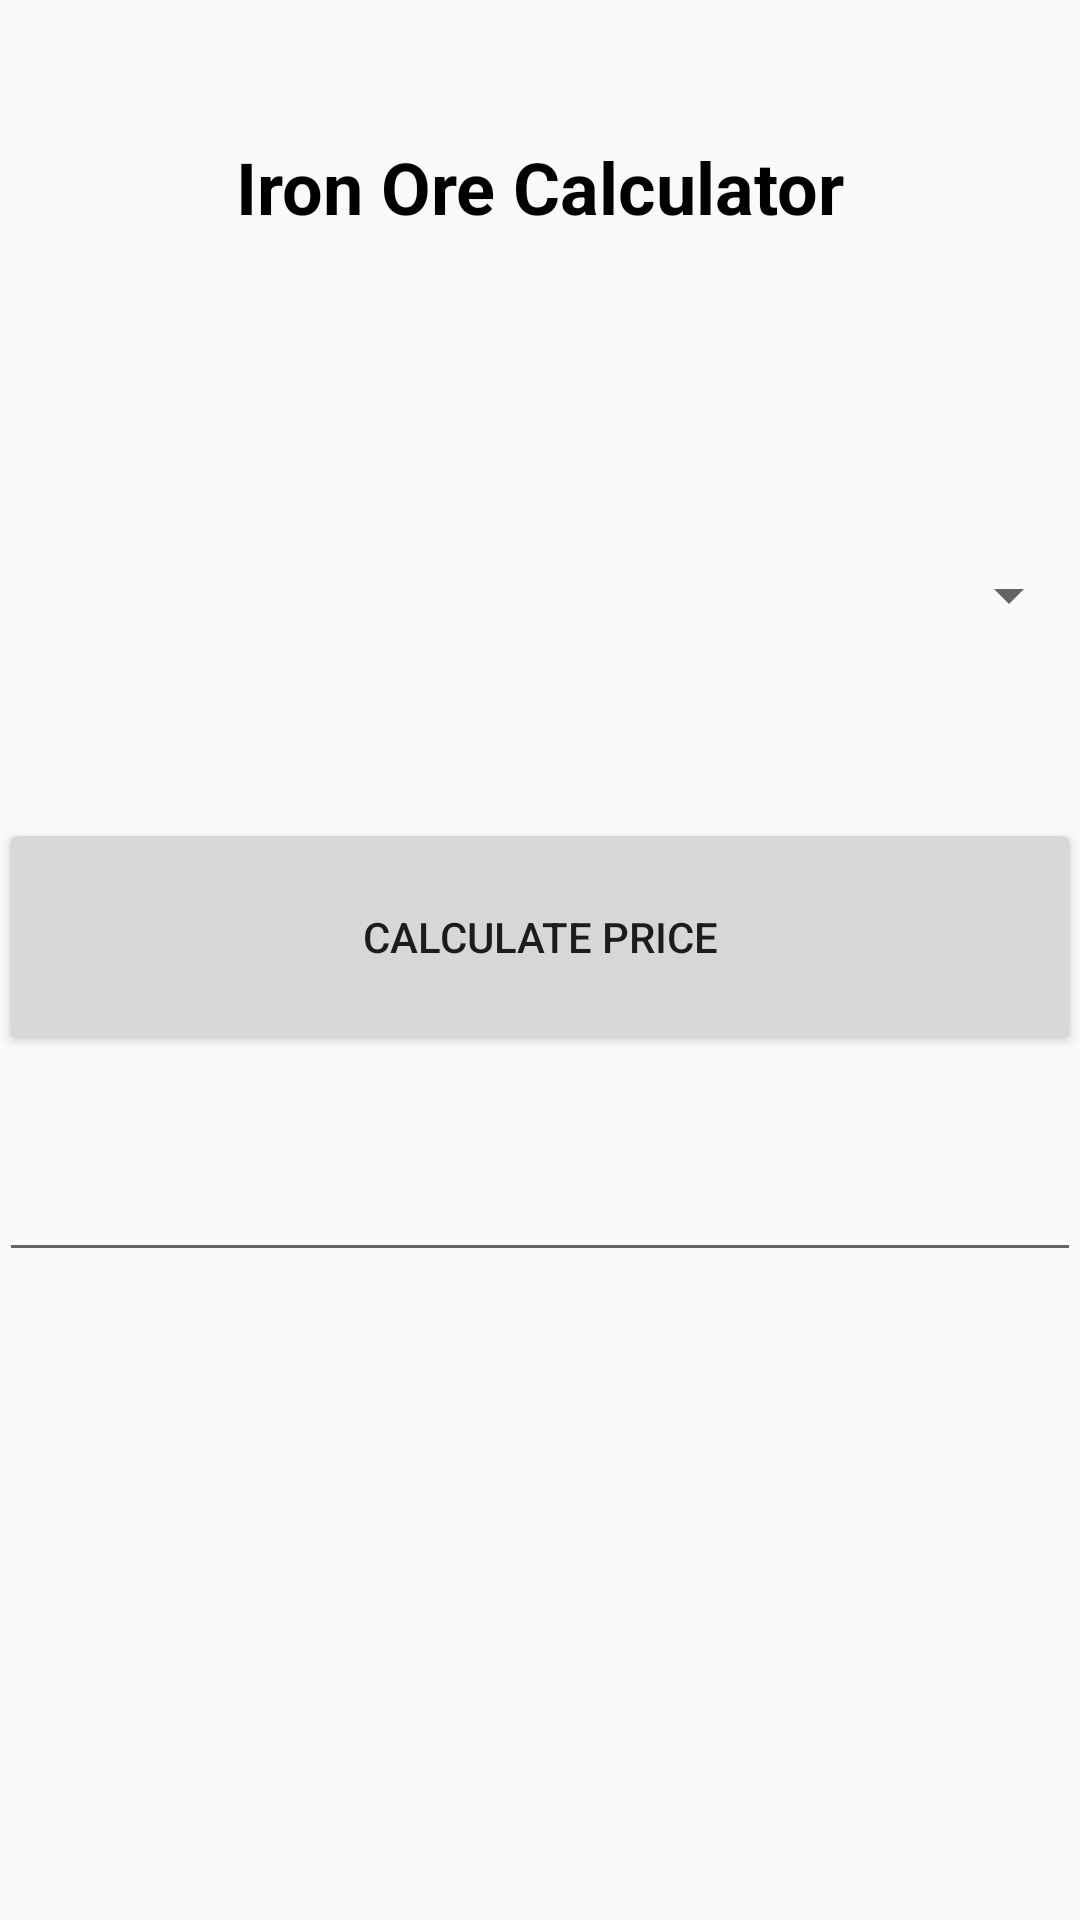

Here is an Android app screen rendered from its layout file. Give the layout XML and the strings, colors and styles it references.
<!-- AndroidManifest.xml: application theme AppTheme -->
<!-- res/layout/ironore_calculator.xml -->
<LinearLayout xmlns:android="http://schemas.android.com/apk/res/android"
    xmlns:tools="http://schemas.android.com/tools" android:layout_width="match_parent"
    android:layout_height="match_parent" android:paddingLeft="@dimen/activity_horizontal_margin"
    android:paddingRight="@dimen/activity_horizontal_margin"
    android:paddingTop="@dimen/activity_vertical_margin"
    android:paddingBottom="@dimen/activity_vertical_margin" tools:context=".MainActivity"
    android:orientation="vertical"
    android:weightSum="1">

    <LinearLayout
        android:orientation="vertical"
        android:layout_width="match_parent"
        android:layout_height="match_parent"
        android:id="@+id/PageLayout">

        <TextView android:text="@string/ironoreCalc" android:layout_width="match_parent"
            android:layout_height="0dp"
            android:id="@+id/txtHeader"
            android:layout_weight="1"
            android:textAlignment="center"
            android:theme="@style/HeaderAppear" />

        <Spinner
            android:layout_width="match_parent"
            android:layout_height="wrap_content"
            android:id="@+id/spinMaterial"
            android:layout_weight="1"
            android:focusable="true"
            android:focusableInTouchMode="true"
            style="@style/Spinner"
            android:theme="@style/Spinner"
            android:textAlignment="center" />

        <Button
            android:layout_width="match_parent"
            android:layout_height="wrap_content"
            android:text="@string/btnCalculate"
            android:id="@+id/btnCalculate"
            android:layout_weight="0.25" />

        <EditText
            android:layout_width="match_parent"
            android:layout_height="wrap_content"
            android:inputType="numberDecimal"
            android:ems="10"
            android:id="@+id/editAmount"
            android:layout_weight=".25" />

        <TextView
            android:layout_width="match_parent"
            android:layout_height="wrap_content"
            android:textAppearance="?android:attr/textAppearanceLarge"
            android:text="@string/PriceDisplay"
            android:id="@+id/displayPrice"
            android:layout_weight="1.5" />
    </LinearLayout>

</LinearLayout>
<!-- resources referenced by this layout -->
<resources>
  <string name="PriceDisplay"> </string>
  <string name="btnCalculate">Calculate Price</string>
  <string name="ironoreCalc">Iron Ore Calculator</string>
  <style name="HeaderAppear">
          <item name="android:textSize">24sp</item>
          <item name="android:textStyle">bold</item>
          <item name="android:textColor">@color/header</item>
          <item name="android:gravity">center</item>
      </style>
  <style name="Spinner">
          <item name="android:textColor">@color/header</item>
          <item name="android:gravity">center</item>
      </style>
  <style name="AppTheme" parent="Theme.AppCompat.Light.DarkActionBar">
          
      </style>
  <color name="header">#000000</color>
</resources>
